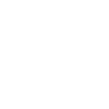
t = 0.00 s
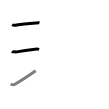
t = 2.50 s
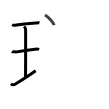
t = 4.75 s
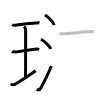
t = 7.25 s
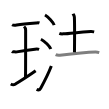
t = 9.50 s
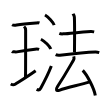
t = 12.00 s

The animated SVG that drew these frames (rendered in a browser with its animation timeline set to each time). Animation: 12 SMIL elements (animate=12); one cycle of 12.00 s.

<svg width="109px" height="109px" viewBox="0 0 px 109px" xmlns="http://www.w3.org/2000/svg" xmlns:xlink="http://www.w3.org/1999/xlink" xml:space="preserve" version="1.1"  baseProfile="full">
<path d="M12.1,24.75c0.61,0.37,3.91,0.45,4.52,0.34c2.86-0.5,12.5-1.59,19.37-2.14c0.94-0.07,2.67-0.26,3.45,0.04" style="fill:none;stroke:black;stroke-width:3;opacity:0">
  <animate attributeType="CSS" attributeName="opacity" from="0" to="1" begin="0s" dur="1s" repeatCount="0" fill="freeze" />
</path>
<path d="M11.93,51.5c0.54,0.4,4.31,0.46,4.86,0.37c3.15-0.53,13.86-2.12,18.22-2.69c0.67-0.09,3.12-0.16,4.12,0.19" style="fill:none;stroke:black;stroke-width:3;opacity:0">
  <animate attributeType="CSS" attributeName="opacity" from="0" to="1" begin="1s" dur="1s" repeatCount="0" fill="freeze" />
</path>
<path d="M10.74,84.01c1.76,0.99,3.61,0.72,4.43,0.21c5.19-3.31,12.57-7.74,20.49-13.47" style="fill:none;stroke:black;stroke-width:3;opacity:0">
  <animate attributeType="CSS" attributeName="opacity" from="0" to="1" begin="2s" dur="1s" repeatCount="0" fill="freeze" />
</path>
<path d="M24.05,26.52c0.93,0.88,1.58,2.78,1.58,3.48c0,5.95,0.05,43.12-0.13,47.07" style="fill:none;stroke:black;stroke-width:3;opacity:0">
  <animate attributeType="CSS" attributeName="opacity" from="0" to="1" begin="3s" dur="1s" repeatCount="0" fill="freeze" />
</path>
<path d="M44.99,15c3.23,1.78,8.34,7.32,9.15,10.09" style="fill:none;stroke:black;stroke-width:3;opacity:0">
  <animate attributeType="CSS" attributeName="opacity" from="0" to="1" begin="4s" dur="1s" repeatCount="0" fill="freeze" />
</path>
<path d="M40.93,39.25c3.48,1.72,8.99,7.07,9.87,9.75" style="fill:none;stroke:black;stroke-width:3;opacity:0">
  <animate attributeType="CSS" attributeName="opacity" from="0" to="1" begin="5s" dur="1s" repeatCount="0" fill="freeze" />
</path>
<path d="M36.62,89.44c1.63,0.81,3.16,0.38,4.06-1.26c2.63-4.77,8.26-16.1,10.65-22.19" style="fill:none;stroke:black;stroke-width:3;opacity:0">
  <animate attributeType="CSS" attributeName="opacity" from="0" to="1" begin="6s" dur="1s" repeatCount="0" fill="freeze" />
</path>
<path d="M59.33,33.48c0.96,0.38,2.71,0.42,3.68,0.38c8.42-0.37,15.13-1.74,27.78-2.31c1.6-0.07,2.56,0.18,3.36,0.37" style="fill:none;stroke:black;stroke-width:3;opacity:0">
  <animate attributeType="CSS" attributeName="opacity" from="0" to="1" begin="7s" dur="1s" repeatCount="0" fill="freeze" />
</path>
<path d="M73.09,13.75c0.09,0.29,1.21,1.51,1.29,3.35c0.42,8.84,0.1,32.23,0.1,35.24" style="fill:none;stroke:black;stroke-width:3;opacity:0">
  <animate attributeType="CSS" attributeName="opacity" from="0" to="1" begin="8s" dur="1s" repeatCount="0" fill="freeze" />
</path>
<path d="M55.66,54.67c1.11,0.54,3.15,0.67,4.26,0.54C70.2,54,88.18,52.25,95.36,52.06c1.85-0.05,2.96,0.25,3.89,0.52" style="fill:none;stroke:black;stroke-width:3;opacity:0">
  <animate attributeType="CSS" attributeName="opacity" from="0" to="1" begin="9s" dur="1s" repeatCount="0" fill="freeze" />
</path>
<path d="M73.8,56.32c0.29,1.21,0.15,2.93-0.25,3.63c-5.8,10.05-8.3,14.8-15.89,26.29c-1.88,2.85-1.71,5.17,1.54,4.06c8.89-3.05,18.29-4.74,30.92-8.37" style="fill:none;stroke:black;stroke-width:3;opacity:0">
  <animate attributeType="CSS" attributeName="opacity" from="0" to="1" begin="10s" dur="1s" repeatCount="0" fill="freeze" />
</path>
<path d="M82.7,70.32c4.45,4.44,11.5,18.25,12.61,25.15" style="fill:none;stroke:black;stroke-width:3;opacity:0">
  <animate attributeType="CSS" attributeName="opacity" from="0" to="1" begin="11s" dur="1s" repeatCount="0" fill="freeze" />
</path>
</svg>
